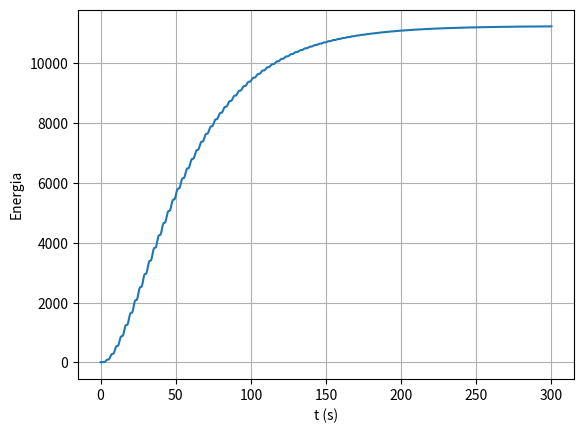

Generate this figure with matplotlib:
# -*- coding: utf-8 -*-
#Um corpo de massa 1 kg move-se num oscilador harmónico forçado. Se a posição de
#equilíbrio for a origem do eixo 𝑥𝑒𝑞 = 0 m, o oscilador harmónico tem a energia potencial
#𝐸𝑝 =1/2*𝑘*𝑥**2
#e exerce no corpo a força 𝐹𝑥= −𝑘 𝑥
#O oscilador é amortecido pela força −𝑏V𝑥 e sujeito à força externa 𝐹0 cos(wft) . 
# Considere 𝑘 =1 N/m, 𝑏 = 0.05 kg/s, 𝐹0 = 7.5 N e 𝜔𝑓 = 1.0 rad/s.
#e) Calcule a energia mecânica. É constante ao longo do tempo?

import numpy as np
import matplotlib.pyplot as plt


dt=0.0001
tf=300
n=int(tf/dt+0.1)

t=np.linspace(0,tf,n)

xi = -2          #Dados do problema
vi = -4
k = 1
m = 1
xeq = 0
b = 0.05
f0 = 7.5
wf = 1

v = np.empty(n)     #Criar Vetores
x = np.empty(n)
a = np.empty(n)
Em = np.empty(n)

v[0] = vi       #Inicializar vetores
x[0] = xi

for i in range(n-1):
    a[i] = (-k/m)*x[i] - (b/m)*v[i] + (f0/m)*np.cos(wf*t[i])    #Acelaração
    v[i+1] = v[i] + a[i] * dt   #Velocidade
    x[i+1] = x[i] + v[i+1]*dt   #Posição
    Em[i] = (0.5*k*(x[i]**2)) + (0.5*m*(v[i]**2))     #Energia Mecanica

Em[-1] = (0.5*k*(x[-1]**2)) + (0.5*m*(v[-1]**2))        #Completar vetor
plt.figure()
plt.plot(t,Em,label='Ex 7')
plt.ylabel('Energia')
plt.xlabel( 't (s)' )
plt.grid()

plt.show()